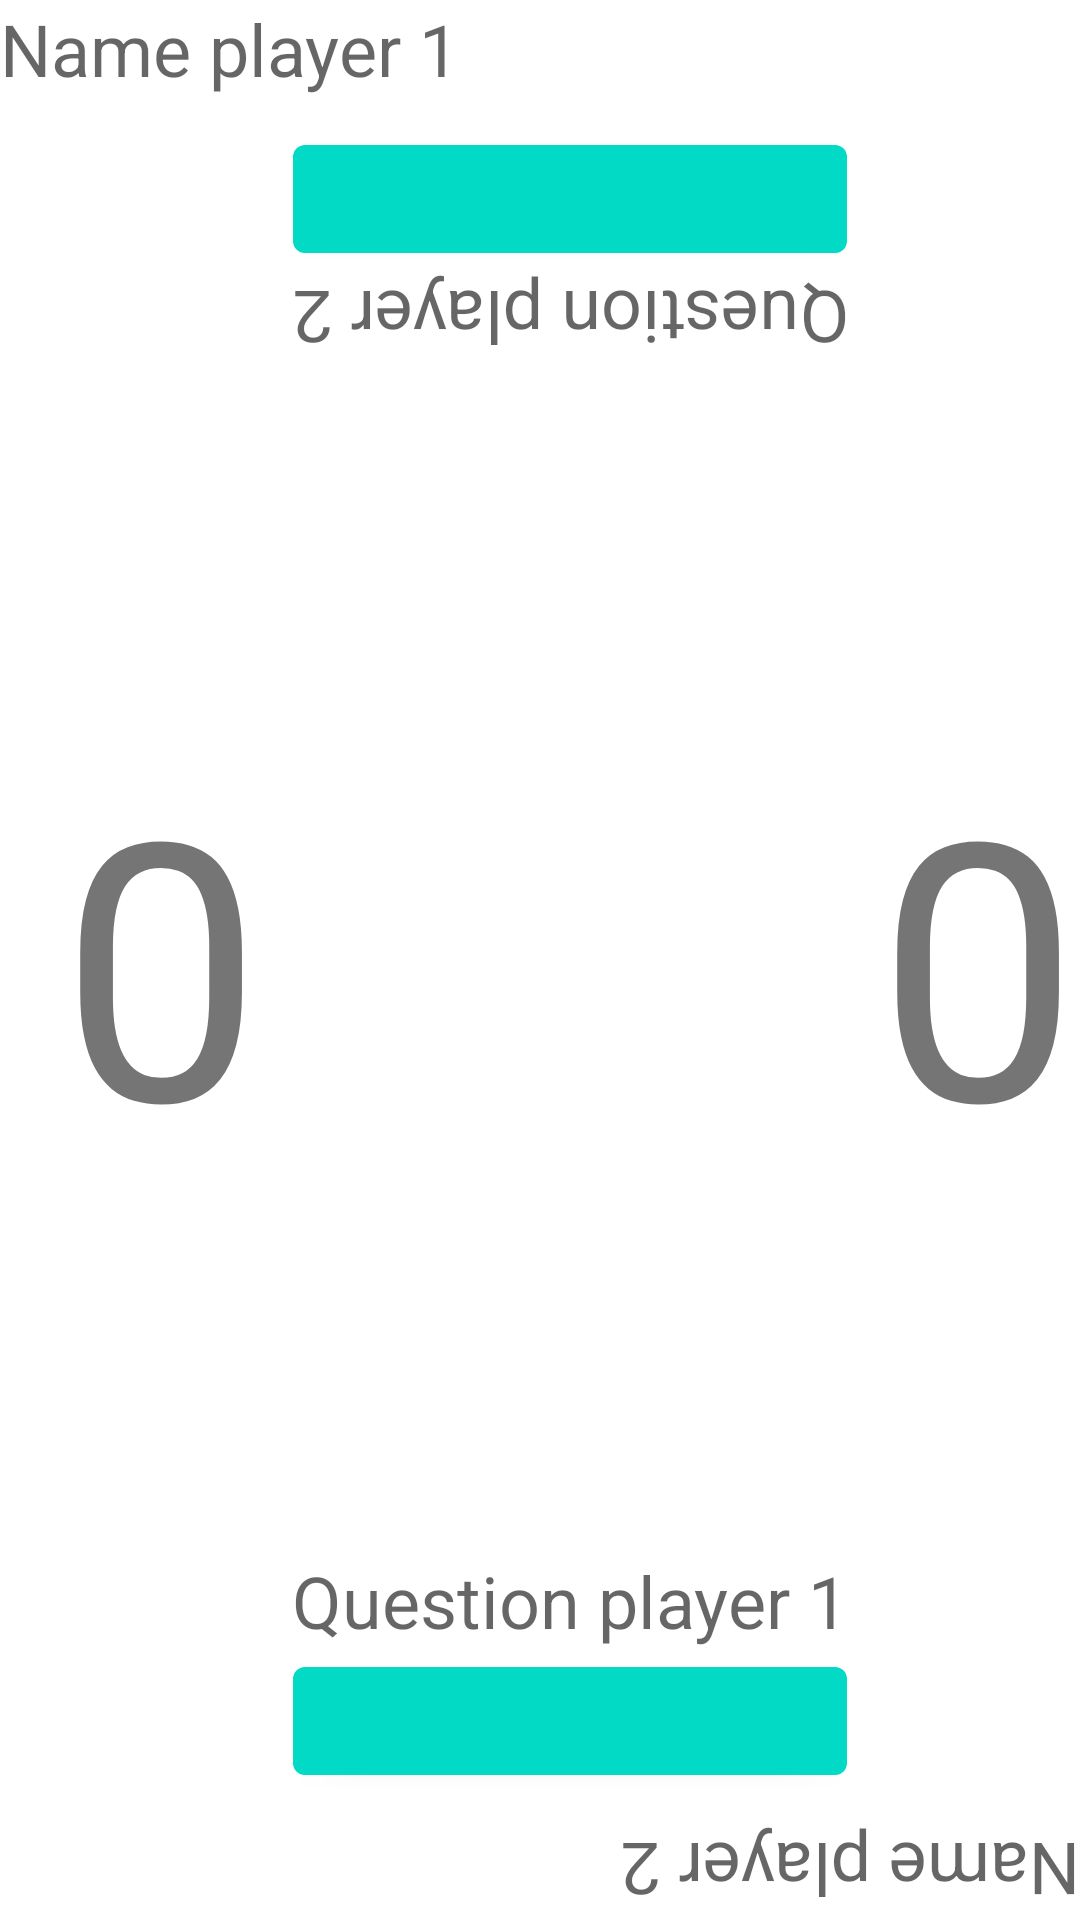

Produce the Android XML layout that renders to this screen, including the resource entries it uses.
<!-- AndroidManifest.xml: application theme Theme.speedQuiz -->
<!-- res/layout/activity_game.xml -->
<?xml version="1.0" encoding="utf-8"?>
<androidx.constraintlayout.widget.ConstraintLayout xmlns:android="http://schemas.android.com/apk/res/android"
    xmlns:app="http://schemas.android.com/apk/res-auto"
    xmlns:tools="http://schemas.android.com/tools"
    android:layout_width="match_parent"
    android:layout_height="match_parent"
    android:layout_margin="@dimen/main_margin_size"
    android:orientation="vertical"
    android:screenOrientation="landscape"
    tools:context=".GameActivity">

    <androidx.constraintlayout.widget.ConstraintLayout
        android:id="@+id/constraintlayout_game"
        android:layout_width="match_parent"
        android:layout_height="match_parent">

    <TextView
        android:id="@+id/name_player1"
        android:layout_width="0dp"
        android:layout_height="wrap_content"
        android:hint="@string/name_player1"
        android:orientation="vertical"
        android:textSize="@dimen/game_text_size"
        app:layout_constraintBaseline_toBaselineOf="parent"
        app:layout_constraintEnd_toEndOf="parent"
        app:layout_constraintStart_toStartOf="parent" />

    <TextView
        android:id="@+id/score_player1"
        android:layout_width="wrap_content"
        android:layout_height="match_parent"
        android:layout_alignParentStart="true"
        android:layout_marginStart="20dp"
        android:gravity="center"
        android:text="0"
        android:textSize="@dimen/game_score_text_size"
        app:layout_constraintBaseline_toBaselineOf="@+id/score_player2"
        app:layout_constraintStart_toStartOf="@+id/name_player1" />

    <com.google.android.material.button.MaterialButton
        android:id="@+id/bt_player2"
        android:layout_width="match_parent"
        android:layout_height="wrap_content"
        android:layout_margin="@dimen/main_margin_size"
        app:layout_constrainedWidth="true"
        app:layout_constraintEnd_toStartOf="@+id/score_player2"
        app:layout_constraintStart_toEndOf="@+id/score_player1"
        app:layout_constraintTop_toBottomOf="@id/name_player1" />

    <TextView
        android:id="@+id/question_player_2"
        android:layout_width="wrap_content"
        android:layout_height="wrap_content"
        android:gravity="center"
        android:hint="@string/question_player2"
        android:rotation="180"
        android:textSize="@dimen/game_text_size"
        app:layout_constraintEnd_toEndOf="@id/bt_player2"
        app:layout_constraintStart_toStartOf="@id/bt_player2"
        app:layout_constraintTop_toBottomOf="@id/bt_player2" />


    <TextView
        android:id="@+id/name_player2"
        android:layout_width="0dp"
        android:layout_height="wrap_content"
        android:hint="@string/name_player2"
        android:rotation="180"
        android:textSize="@dimen/game_text_size"
        app:layout_constraintBottom_toBottomOf="@id/score_player2"
        app:layout_constraintEnd_toEndOf="@id/score_player2" />

    <TextView
        android:id="@+id/score_player2"
        android:layout_width="wrap_content"
        android:layout_height="0dp"
        android:layout_marginStart="20dp"
        android:gravity="center"
        android:text="0"
        android:textSize="@dimen/game_score_text_size"
        app:layout_constraintBottom_toBottomOf="parent"
        app:layout_constraintEnd_toEndOf="parent"
        app:layout_constraintTop_toTopOf="parent" />

    <com.google.android.material.button.MaterialButton
        android:id="@+id/bt_player1"
        android:layout_width="match_parent"
        android:layout_height="wrap_content"
        android:layout_margin="@dimen/main_margin_size"
        app:layout_constrainedWidth="true"
        app:layout_constraintBottom_toTopOf="@+id/name_player2"
        app:layout_constraintEnd_toStartOf="@+id/score_player2"
        app:layout_constraintStart_toEndOf="@+id/score_player1" />

    <TextView
        android:id="@+id/question_player_1"
        android:layout_width="wrap_content"
        android:layout_height="wrap_content"
        android:gravity="center"
        android:hint="@string/question_player1"
        android:textSize="@dimen/game_text_size"
        app:layout_constraintBottom_toTopOf="@id/bt_player1"
        app:layout_constraintEnd_toEndOf="@+id/bt_player1"
        app:layout_constraintStart_toStartOf="@+id/bt_player1" />

    </androidx.constraintlayout.widget.ConstraintLayout>

    <FrameLayout
        android:id="@+id/framelayout_end"
        android:layout_width="0dp"
        android:layout_height="wrap_content"
        android:visibility="invisible"
        app:layout_constraintBottom_toBottomOf="parent"
        app:layout_constraintEnd_toEndOf="parent"
        app:layout_constraintStart_toStartOf="parent"
        app:layout_constraintTop_toTopOf="parent">

        <com.google.android.material.button.MaterialButton
            android:id="@+id/bt_game_menu"
            android:layout_width="wrap_content"
            android:layout_height="wrap_content"
            android:layout_gravity="center"
            android:layout_marginEnd="75dp"
            android:text="@string/game_menu" />

        <com.google.android.material.button.MaterialButton
            android:id="@+id/bt_game_replay"
            android:layout_width="wrap_content"
            android:layout_height="wrap_content"
            android:layout_gravity="center"
            android:layout_marginStart="75dp"
            android:text="@string/game_replay" />
    </FrameLayout>
</androidx.constraintlayout.widget.ConstraintLayout>
<!-- resources referenced by this layout -->
<resources>
  <dimen name="game_score_text_size">120sp</dimen>
  <dimen name="game_text_size">24sp</dimen>
  <dimen name="main_margin_size">10dp</dimen>
  <string name="game_menu">Menu</string>
  <string name="game_replay">Replay</string>
  <string name="name_player1">Name player 1</string>
  <string name="name_player2">Name player 2</string>
  <string name="question_player1">Question player 1</string>
  <string name="question_player2">Question player 2</string>
  <style name="Theme.speedQuiz" parent="Theme.MaterialComponents.DayNight.NoActionBar">
          
          <item name="colorPrimary">@color/teal_200</item>
          <item name="colorPrimaryVariant">@color/teal_700</item>
          <item name="colorOnPrimary">@color/white</item>
          
          <item name="colorOnSecondary">@color/black</item>
      </style>
  <color name="teal_200">#FF03DAC5</color>
  <color name="teal_700">#FF018786</color>
  <color name="white">#FFFFFFFF</color>
  <color name="black">#FF000000</color>
</resources>
